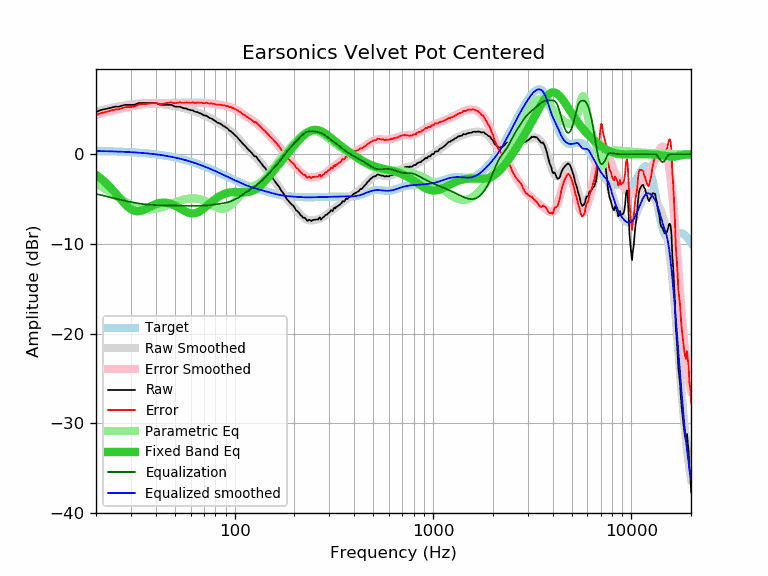

The file beside this chart, header and first rows:
frequency, raw, error, smoothed, error_smoothed, equalization, parametric_eq, equalized_raw, equalized_smoothed, target
20, 4.71, 4.35, 4.78, 4.42, -4.42, -2.30, 0.29, 0.36, 0.36
21, 4.91, 4.56, 4.89, 4.53, -4.53, -2.64, 0.38, 0.35, 0.35
22, 5.01, 4.67, 4.99, 4.64, -4.64, -3.02, 0.36, 0.34, 0.34
23, 5.11, 4.78, 5.08, 4.75, -4.75, -3.43, 0.36, 0.33, 0.33
24, 5.21, 4.89, 5.17, 4.85, -4.85, -3.86, 0.36, 0.32, 0.32
25, 5.31, 5.00, 5.25, 4.95, -4.95, -4.30, 0.36, 0.31, 0.31
26, 5.31, 5.01, 5.33, 5.03, -5.03, -4.75, 0.27, 0.30, 0.30
27, 5.41, 5.13, 5.40, 5.12, -5.12, -5.17, 0.29, 0.28, 0.28
28, 5.51, 5.24, 5.46, 5.19, -5.19, -5.56, 0.31, 0.27, 0.27
29, 5.51, 5.26, 5.51, 5.27, -5.27, -5.88, 0.24, 0.25, 0.25
30, 5.51, 5.28, 5.56, 5.33, -5.33, -6.13, 0.18, 0.23, 0.23
31, 5.51, 5.30, 5.60, 5.39, -5.39, -6.28, 0.12, 0.21, 0.21
32, 5.62, 5.43, 5.64, 5.45, -5.45, -6.35, 0.17, 0.19, 0.19
33, 5.72, 5.55, 5.67, 5.49, -5.49, -6.34, 0.22, 0.17, 0.17
34, 5.72, 5.57, 5.68, 5.54, -5.54, -6.28, 0.18, 0.15, 0.15
35, 5.72, 5.59, 5.70, 5.57, -5.57, -6.17, 0.15, 0.13, 0.13
36, 5.72, 5.62, 5.70, 5.60, -5.60, -6.04, 0.12, 0.10, 0.10
37, 5.72, 5.64, 5.70, 5.62, -5.62, -5.91, 0.09, 0.08, 0.08
38, 5.72, 5.67, 5.69, 5.64, -5.64, -5.78, 0.08, 0.05, 0.05
39, 5.72, 5.70, 5.68, 5.66, -5.66, -5.66, 0.06, 0.02, 0.02
40, 5.72, 5.73, 5.66, 5.67, -5.67, -5.57, 0.05, -0.01, -0.01
41, 5.62, 5.66, 5.64, 5.68, -5.68, -5.49, -0.06, -0.04, -0.04
42, 5.53, 5.60, 5.61, 5.68, -5.68, -5.43, -0.15, -0.07, -0.07
43, 5.51, 5.61, 5.59, 5.69, -5.69, -5.40, -0.18, -0.10, -0.10
44, 5.51, 5.65, 5.56, 5.69, -5.69, -5.39, -0.19, -0.14, -0.14
45, 5.51, 5.68, 5.53, 5.70, -5.70, -5.41, -0.19, -0.17, -0.17
46, 5.51, 5.72, 5.50, 5.71, -5.71, -5.44, -0.20, -0.21, -0.21
47, 5.51, 5.75, 5.47, 5.71, -5.71, -5.49, -0.20, -0.25, -0.25
48, 5.51, 5.79, 5.43, 5.72, -5.72, -5.55, -0.21, -0.28, -0.28
49, 5.41, 5.73, 5.40, 5.73, -5.73, -5.63, -0.32, -0.32, -0.32
50, 5.32, 5.68, 5.37, 5.73, -5.73, -5.72, -0.42, -0.37, -0.36
51, 5.31, 5.71, 5.33, 5.74, -5.74, -5.82, -0.43, -0.41, -0.41
52, 5.31, 5.76, 5.29, 5.74, -5.74, -5.93, -0.44, -0.45, -0.45
53, 5.31, 5.80, 5.26, 5.75, -5.75, -6.04, -0.44, -0.49, -0.49
54, 5.21, 5.75, 5.21, 5.75, -5.75, -6.14, -0.54, -0.54, -0.54
55, 5.15, 5.73, 5.17, 5.75, -5.75, -6.24, -0.61, -0.58, -0.58
56, 5.11, 5.74, 5.12, 5.75, -5.75, -6.34, -0.65, -0.63, -0.63
57, 5.11, 5.78, 5.08, 5.75, -5.75, -6.42, -0.65, -0.68, -0.68
58, 5.01, 5.73, 5.03, 5.75, -5.75, -6.49, -0.75, -0.72, -0.72
59, 4.98, 5.75, 4.98, 5.75, -5.75, -6.54, -0.78, -0.77, -0.77
60, 4.91, 5.73, 4.93, 5.75, -5.75, -6.58, -0.85, -0.82, -0.82
61, 4.91, 5.78, 4.88, 5.75, -5.75, -6.60, -0.85, -0.87, -0.87
62, 4.85, 5.77, 4.83, 5.75, -5.75, -6.60, -0.90, -0.92, -0.92
63, 4.75, 5.72, 4.78, 5.75, -5.75, -6.58, -1.00, -0.97, -0.97
64, 4.71, 5.73, 4.72, 5.75, -5.75, -6.54, -1.04, -1.03, -1.03
65, 4.70, 5.78, 4.67, 5.75, -5.75, -6.49, -1.05, -1.08, -1.08
66, 4.61, 5.74, 4.61, 5.74, -5.74, -6.42, -1.14, -1.13, -1.13
67, 4.56, 5.74, 4.56, 5.74, -5.74, -6.34, -1.18, -1.18, -1.18
68, 4.51, 5.74, 4.50, 5.73, -5.73, -6.25, -1.23, -1.24, -1.24
69, 4.43, 5.72, 4.44, 5.73, -5.73, -6.15, -1.30, -1.29, -1.29
70, 4.34, 5.68, 4.38, 5.72, -5.72, -6.04, -1.38, -1.34, -1.34
71, 4.31, 5.71, 4.32, 5.71, -5.71, -5.93, -1.41, -1.40, -1.40
72, 4.31, 5.76, 4.25, 5.70, -5.70, -5.82, -1.40, -1.45, -1.45
73, 4.21, 5.71, 4.19, 5.69, -5.69, -5.71, -1.49, -1.51, -1.51
74, 4.11, 5.67, 4.12, 5.68, -5.68, -5.59, -1.57, -1.56, -1.56
75, 4.03, 5.64, 4.05, 5.67, -5.67, -5.48, -1.64, -1.61, -1.61
76, 4.01, 5.68, 3.98, 5.65, -5.65, -5.38, -1.65, -1.67, -1.67
77, 3.93, 5.65, 3.91, 5.64, -5.64, -5.27, -1.71, -1.72, -1.72
78, 3.85, 5.63, 3.84, 5.62, -5.62, -5.17, -1.77, -1.78, -1.78
79, 3.78, 5.61, 3.77, 5.61, -5.61, -5.08, -1.83, -1.83, -1.83
... 553 more rows
